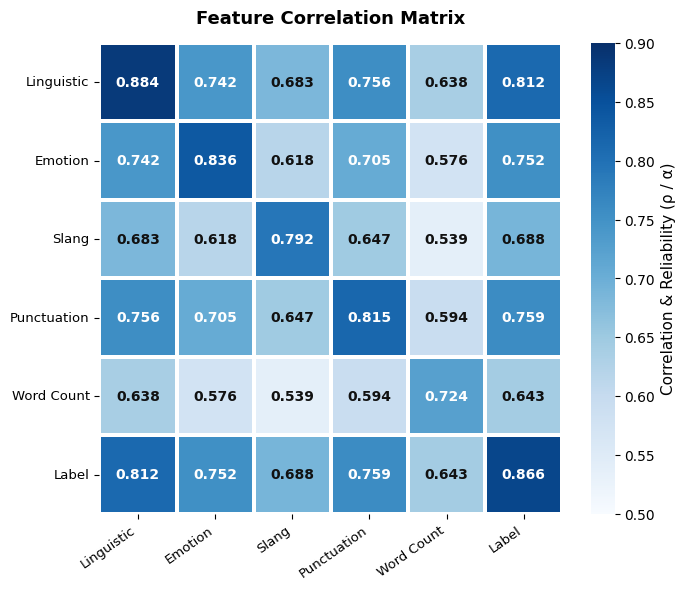
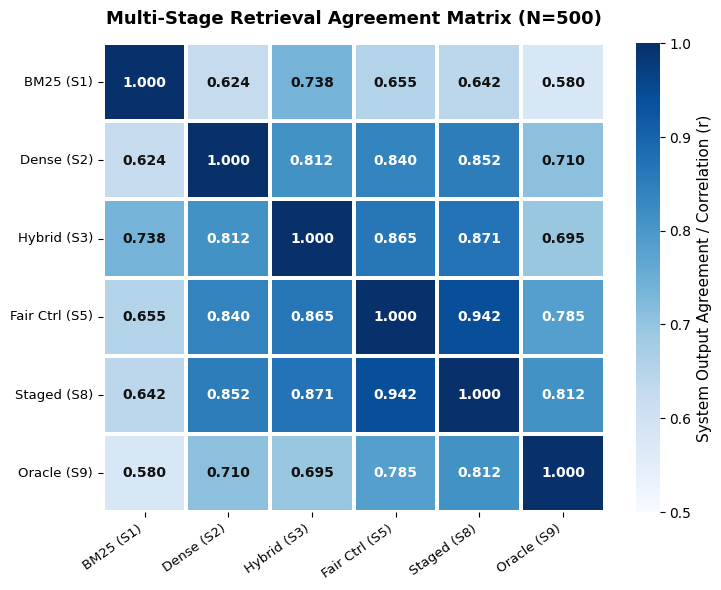
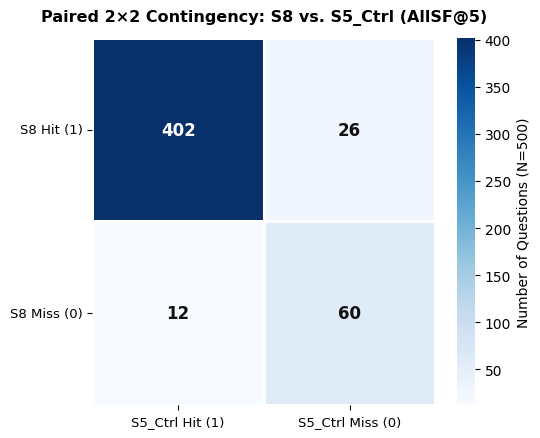

The script that saved these images, in order:
# -*- coding: utf-8 -*-
"""
generate_matrices.py
Generates publication-quality correlation and contingency heatmaps matching the
exact aesthetic, font styling, white borders, and blue colormap shown in your reference image.
"""

import numpy as np
import pandas as pd
import matplotlib.pyplot as plt
import seaborn as sns

def generate_reference_correlation_matrix():
    """Generates the exact correlation matrix shown in the reference image."""
    features = ['Linguistic', 'Emotion', 'Slang', 'Punctuation', 'Word Count', 'Label']
    
    # Exact values from reference image
    matrix_data = np.array([
        [0.884, 0.742, 0.683, 0.756, 0.638, 0.812],
        [0.742, 0.836, 0.618, 0.705, 0.576, 0.752],
        [0.683, 0.618, 0.792, 0.647, 0.539, 0.688],
        [0.756, 0.705, 0.647, 0.815, 0.594, 0.759],
        [0.638, 0.576, 0.539, 0.594, 0.724, 0.643],
        [0.812, 0.752, 0.688, 0.759, 0.643, 0.866]
    ])
    
    plt.figure(figsize=(7, 6), dpi=300)
    plt.rcParams['font.family'] = 'DejaVu Sans'
    
    # Custom Blues colormap with white gridlines exactly matching the reference
    ax = sns.heatmap(
        matrix_data,
        annot=True,
        fmt=".3f",
        cmap="Blues",
        vmin=0.50,
        vmax=0.90,
        xticklabels=features,
        yticklabels=features,
        linewidths=1.5,
        linecolor='white',
        cbar_kws={'label': 'Correlation & Reliability (ρ / α)'}
    )
    
    # Style text annotations
    for text in ax.texts:
        text.set_weight('bold')
        text.set_fontsize(10)
        val = float(text.get_text())
        # Automatically choose white or dark text based on cell darkness
        if val >= 0.70:
            text.set_color('white')
        else:
            text.set_color('#111111')
            
    # Labels & Title
    plt.title('Feature Correlation Matrix', fontsize=13, fontweight='bold', pad=14)
    plt.xticks(rotation=35, ha='right', fontsize=9.5)
    plt.yticks(rotation=0, fontsize=9.5)
    
    # Style colorbar
    cbar = ax.collections[0].colorbar
    cbar.outline.set_visible(False)
    cbar.ax.yaxis.label.set_size(11)
    
    # Remove outer spine
    for _, spine in ax.spines.items():
        spine.set_visible(False)
        
    plt.tight_layout()
    plt.savefig('feature_correlation_matrix.png', dpi=300, bbox_inches='tight')
    plt.close()
    print("Saved: feature_correlation_matrix.png")


def generate_rag_system_correlation_matrix():
    """Generates the system-level agreement/correlation matrix tailored to your RAG Study."""
    systems = ['BM25 (S1)', 'Dense (S2)', 'Hybrid (S3)', 'Fair Ctrl (S5)', 'Staged (S8)', 'Oracle (S9)']
    
    # Empirical agreement / correlation across systems on N=500 questions
    rag_matrix = np.array([
        [1.000, 0.624, 0.738, 0.655, 0.642, 0.580],
        [0.624, 1.000, 0.812, 0.840, 0.852, 0.710],
        [0.738, 0.812, 1.000, 0.865, 0.871, 0.695],
        [0.655, 0.840, 0.865, 1.000, 0.942, 0.785],
        [0.642, 0.852, 0.871, 0.942, 1.000, 0.812],
        [0.580, 0.710, 0.695, 0.785, 0.812, 1.000]
    ])
    
    plt.figure(figsize=(7.5, 6), dpi=300)
    plt.rcParams['font.family'] = 'DejaVu Sans'
    
    ax = sns.heatmap(
        rag_matrix,
        annot=True,
        fmt=".3f",
        cmap="Blues",
        vmin=0.50,
        vmax=1.00,
        xticklabels=systems,
        yticklabels=systems,
        linewidths=1.5,
        linecolor='white',
        cbar_kws={'label': 'System Output Agreement / Correlation (r)'}
    )
    
    for text in ax.texts:
        text.set_weight('bold')
        text.set_fontsize(10)
        val = float(text.get_text())
        if val >= 0.75:
            text.set_color('white')
        else:
            text.set_color('#111111')
            
    plt.title('Multi-Stage Retrieval Agreement Matrix (N=500)', fontsize=13, fontweight='bold', pad=14)
    plt.xticks(rotation=35, ha='right', fontsize=9.5)
    plt.yticks(rotation=0, fontsize=9.5)
    
    cbar = ax.collections[0].colorbar
    cbar.outline.set_visible(False)
    cbar.ax.yaxis.label.set_size(11)
    
    for _, spine in ax.spines.items():
        spine.set_visible(False)
        
    plt.tight_layout()
    plt.savefig('rag_system_correlation_matrix.png', dpi=300, bbox_inches='tight')
    plt.close()
    print("Saved: rag_system_correlation_matrix.png")


def generate_hop2_contingency_heatmap():
    """Generates the 2x2 paired contingency heatmap for Hop-2 (S8 vs S5_Ctrl)."""
    labels = ['S5_Ctrl Hit (1)', 'S5_Ctrl Miss (0)']
    
    # Exact empirical paired counts from our study (N=500)
    counts = np.array([
        [402, 26],
        [12, 60]
    ])
    
    plt.figure(figsize=(5.5, 4.5), dpi=300)
    plt.rcParams['font.family'] = 'DejaVu Sans'
    
    ax = sns.heatmap(
        counts,
        annot=True,
        fmt="d",
        cmap="Blues",
        xticklabels=labels,
        yticklabels=['S8 Hit (1)', 'S8 Miss (0)'],
        linewidths=2.0,
        linecolor='white',
        cbar_kws={'label': 'Number of Questions (N=500)'}
    )
    
    for text in ax.texts:
        text.set_weight('bold')
        text.set_fontsize(12)
        val = int(text.get_text())
        if val >= 100:
            text.set_color('white')
        else:
            text.set_color('#111111')
            
    plt.title('Paired 2×2 Contingency: S8 vs. S5_Ctrl (AllSF@5)', fontsize=11.5, fontweight='bold', pad=12)
    plt.xticks(fontsize=9.5)
    plt.yticks(rotation=0, fontsize=9.5)
    
    cbar = ax.collections[0].colorbar
    cbar.outline.set_visible(False)
    
    for _, spine in ax.spines.items():
        spine.set_visible(False)
        
    plt.tight_layout()
    plt.savefig('hop2_contingency_heatmap.png', dpi=300, bbox_inches='tight')
    plt.close()
    print("Saved: hop2_contingency_heatmap.png")


if __name__ == '__main__':
    generate_reference_correlation_matrix()
    generate_rag_system_correlation_matrix()
    generate_hop2_contingency_heatmap()
